The GitHub repository KeshavRathii/Tomato-leaf-disease-detection-using-ViT contains a labelled image folder "fp2" with 4 categories: tomato brown spots, tomato blight leaf, tomato healthy, tomato leaf yellow virus. Examples follow, each with its label.

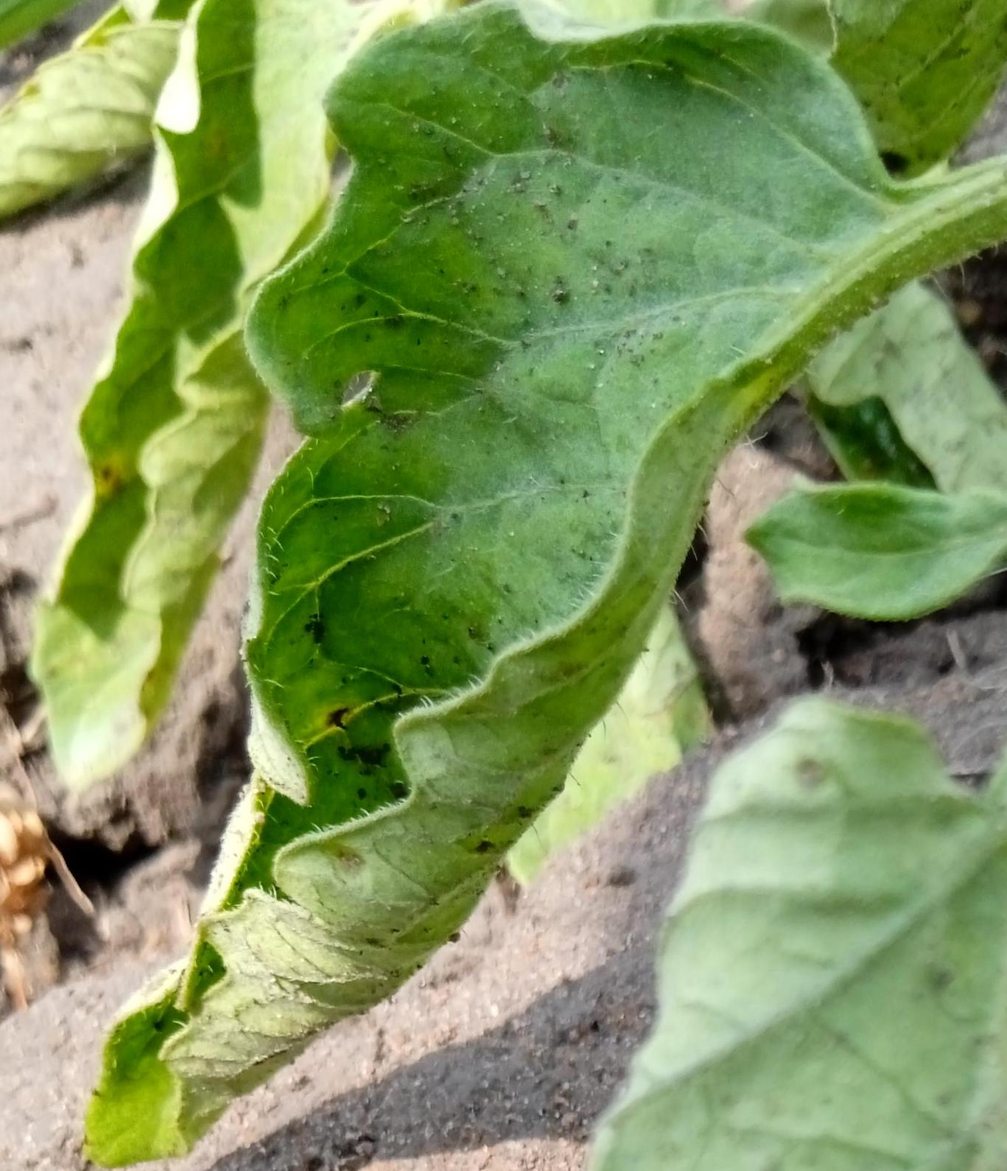
Label: tomato leaf yellow virus

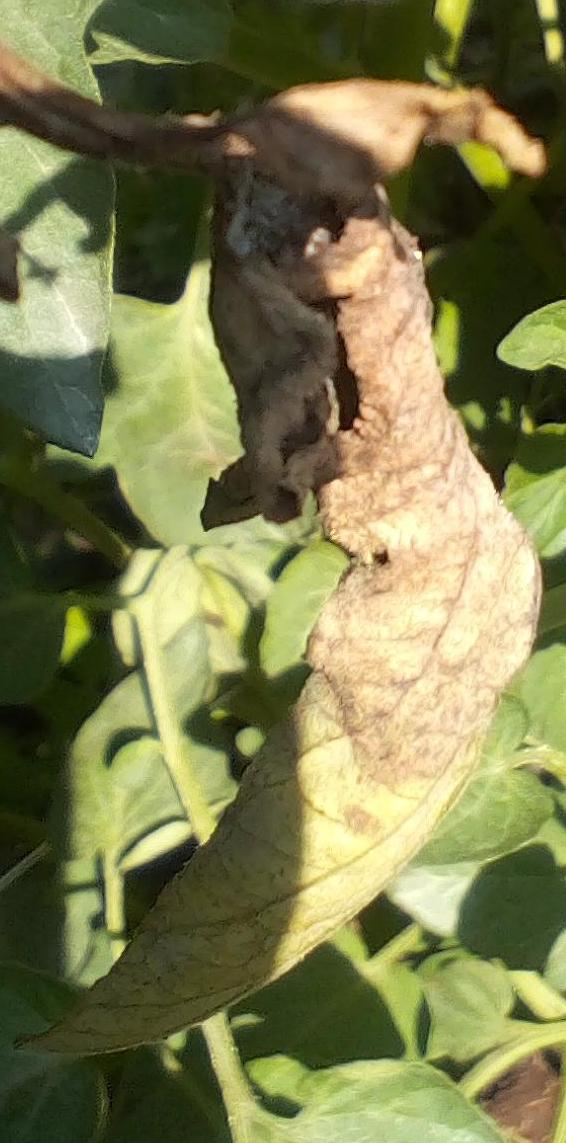
Label: tomato blight leaf

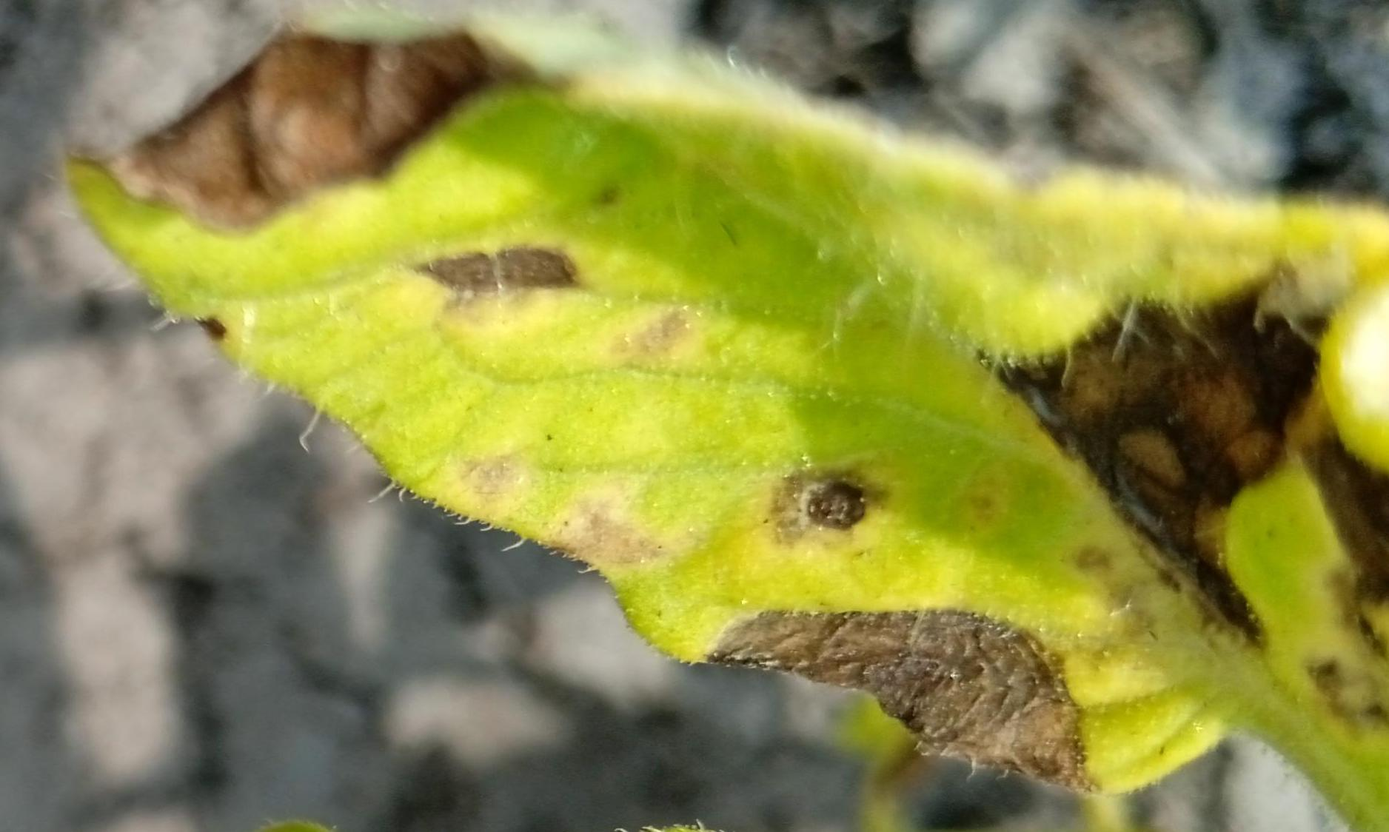
Label: tomato brown spots

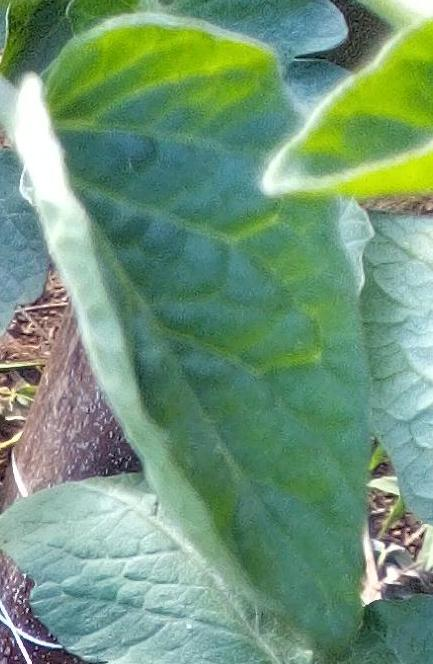
Label: tomato healthy

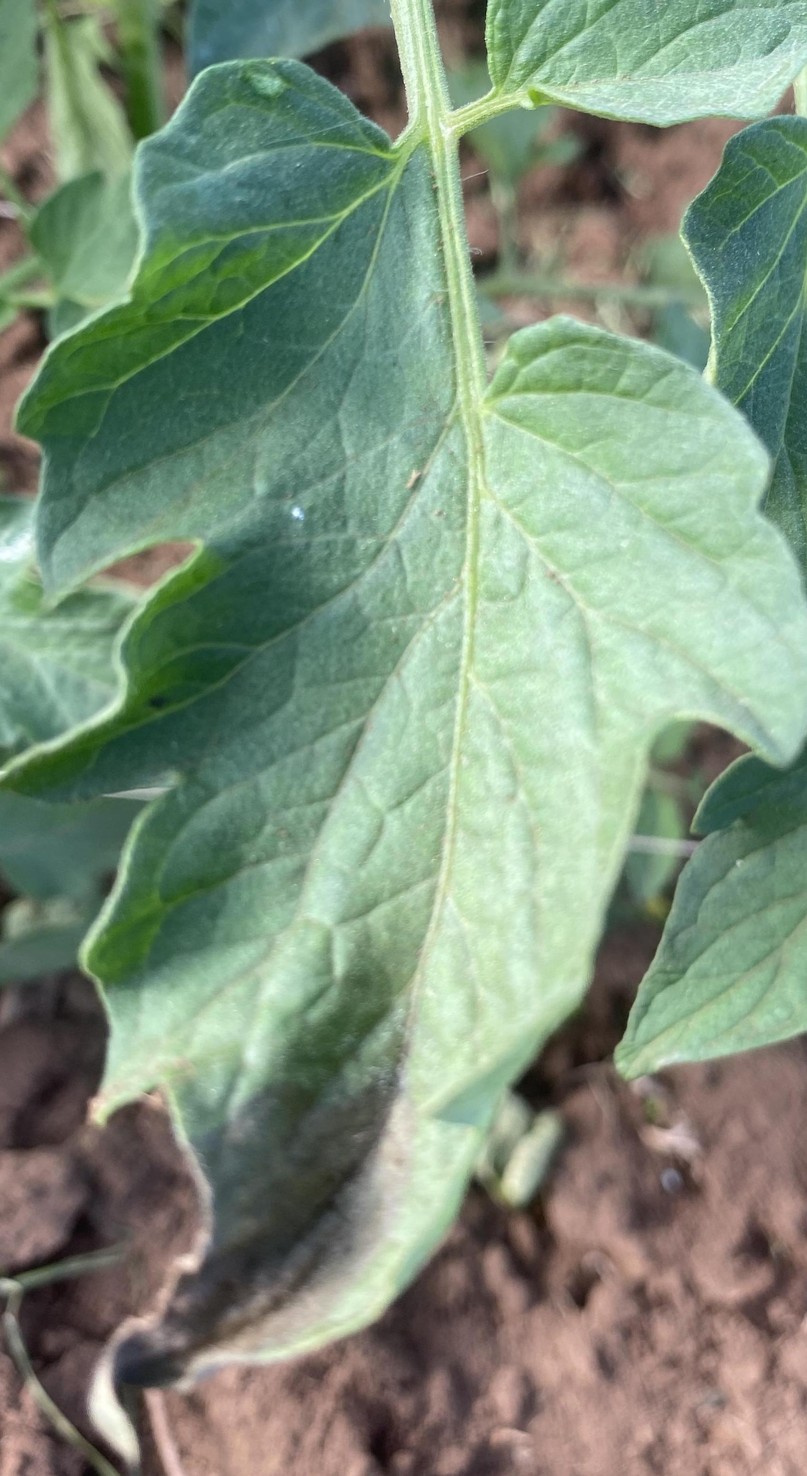
Label: tomato blight leaf

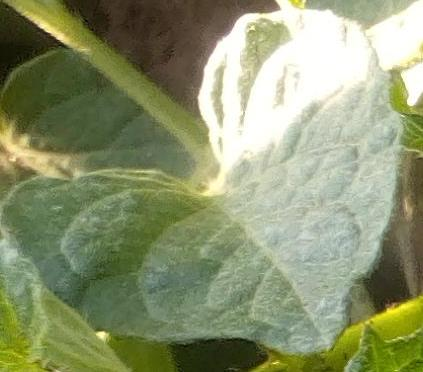
Label: tomato healthy
